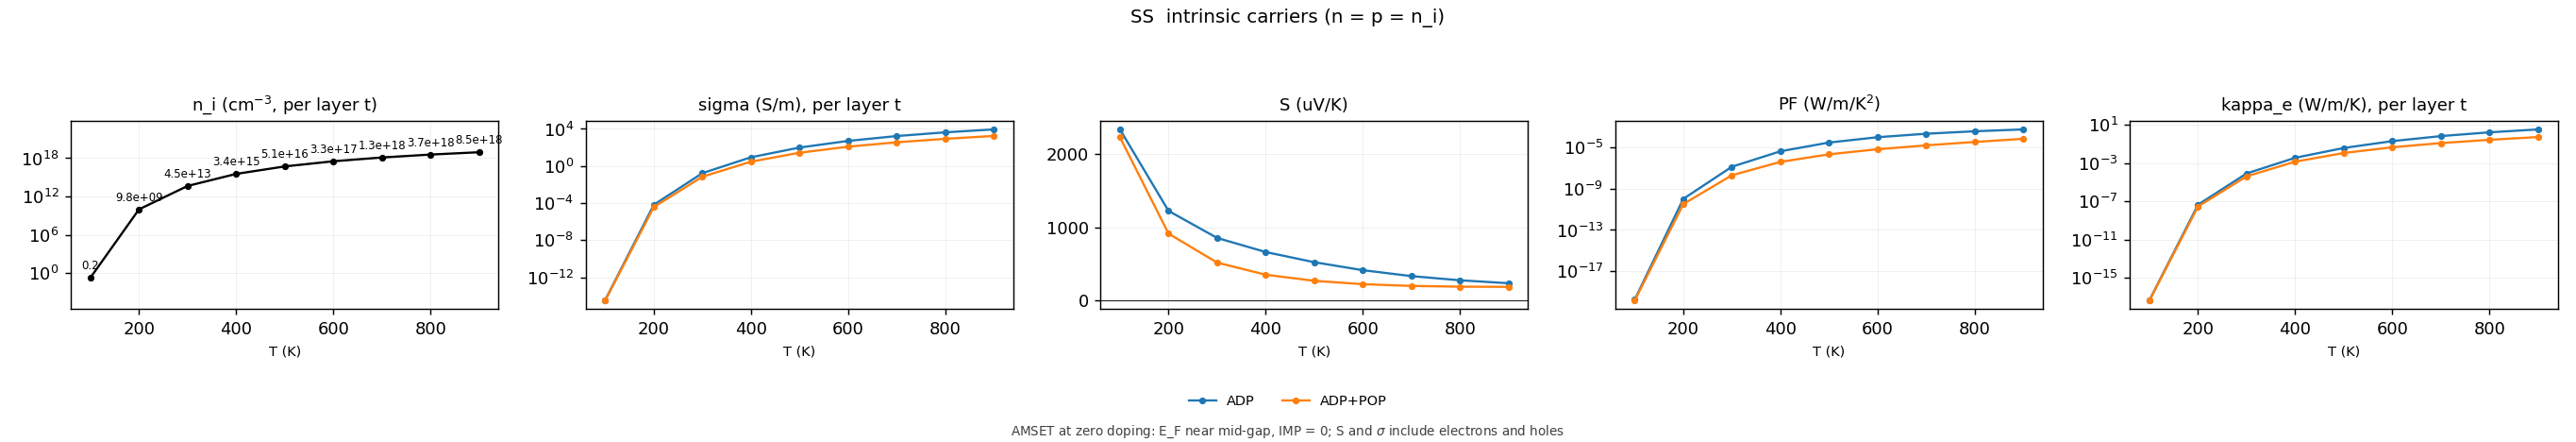

The data file committed next to this chart (first rows):
# [0040][0054] 本征载流子（AMSET doping = 0，E_…
# [0052] n_i = n = p（本征浓度）：n_i_cm-3 为每胞体…
T_K, n_i_cm-3, n_i_2D_cm-2, n_i_lit_cm-3, E_F_eV, E_v_eV, E_c_eV, eta_c, eta_v, f_CBM, dataset, label, sigma_S/m, S_uV/K, PF_W/mK2, kappa_e_W/mK
100, 0.06857, 1.37136e-08, 0.1967, -1.549, -1.965, -1.133, 48.31, 48.27, 1.05041e-21, ADP_only, ADP, 3.49784e-15, 2342, 1.91853e-20, 4.41834e-18
200, 3.4061e+09, 681.2, 9.76937e+09, -1.549, -1.965, -1.133, 24.17, 24.12, 3.19728e-11, ADP_only, ADP, 6.58173e-05, 1227, 9.90208e-11, 4.43152e-08
300, 1.55662e+13, 3.11324e+06, 4.4647e+13, -1.549, -1.965, -1.133, 16.12, 16.08, 1.00271e-07, ADP_only, ADP, 0.1697, 856.6, 1.24529e-07, 8.21717e-05
400, 1.20242e+15, 2.40484e+08, 3.44877e+15, -1.549, -1.965, -1.133, 12.08, 12.07, 5.68128e-06, ADP_only, ADP, 8.756, 663.4, 3.85401e-06, 0.003588
500, 1.77988e+16, 3.55976e+09, 5.10505e+16, -1.548, -1.965, -1.133, 9.647, 9.668, 6.46078e-05, ADP_only, ADP, 97.54, 524.1, 2.67887e-05, 0.0381
600, 1.13667e+17, 2.27334e+10, 3.2602e+17, -1.548, -1.965, -1.133, 8.022, 8.073, 0.000328, ADP_only, ADP, 508.4, 414.9, 8.75197e-05, 0.1991
700, 4.44949e+17, 8.89899e+10, 1.2762e+18, -1.547, -1.965, -1.133, 6.861, 6.935, 0.001047, ADP_only, ADP, 1703, 333.9, 0.0001899, 0.6686
800, 1.2756e+18, 2.5512e+11, 3.65868e+18, -1.546, -1.965, -1.133, 5.992, 6.08, 0.002493, ADP_only, ADP, 4285, 276.6, 0.0003278, 1.661
900, 2.96047e+18, 5.92094e+11, 8.49123e+18, -1.545, -1.965, -1.133, 5.318, 5.413, 0.004881, ADP_only, ADP, 8841, 236.5, 0.0004943, 3.342
100, 0.06857, 1.37136e-08, 0.1967, -1.549, -1.965, -1.133, 48.31, 48.27, 1.05041e-21, intrinsic, ADP+POP, 3.1518e-15, 2235, 1.57432e-20, 4.10595e-18
200, 3.4061e+09, 681.2, 9.76937e+09, -1.549, -1.965, -1.133, 24.17, 24.12, 3.19728e-11, intrinsic, ADP+POP, 3.71619e-05, 915.6, 3.11548e-11, 2.88573e-08
300, 1.55662e+13, 3.11324e+06, 4.4647e+13, -1.549, -1.965, -1.133, 16.12, 16.08, 1.00271e-07, intrinsic, ADP+POP, 0.07003, 518.4, 1.8824e-08, 4.09791e-05
400, 1.20242e+15, 2.40484e+08, 3.44877e+15, -1.549, -1.965, -1.133, 12.08, 12.07, 5.68128e-06, intrinsic, ADP+POP, 2.928, 353, 3.64913e-07, 0.001413
500, 1.77988e+16, 3.55976e+09, 5.10505e+16, -1.548, -1.965, -1.133, 9.647, 9.668, 6.46078e-05, intrinsic, ADP+POP, 27.2, 269.3, 1.97346e-06, 0.01139
600, 1.13667e+17, 2.27334e+10, 3.2602e+17, -1.548, -1.965, -1.133, 8.022, 8.073, 0.000328, intrinsic, ADP+POP, 120.8, 223.5, 6.03873e-06, 0.04535
700, 4.44949e+17, 8.89899e+10, 1.2762e+18, -1.547, -1.965, -1.133, 6.861, 6.935, 0.001047, intrinsic, ADP+POP, 360.1, 199.5, 1.43383e-05, 0.1239
800, 1.2756e+18, 2.5512e+11, 3.65868e+18, -1.546, -1.965, -1.133, 5.992, 6.08, 0.002493, intrinsic, ADP+POP, 854.5, 189.3, 3.06138e-05, 0.2738
900, 2.96047e+18, 5.92094e+11, 8.49123e+18, -1.545, -1.965, -1.133, 5.318, 5.413, 0.004881, intrinsic, ADP+POP, 1753, 186.6, 6.10655e-05, 0.5303
